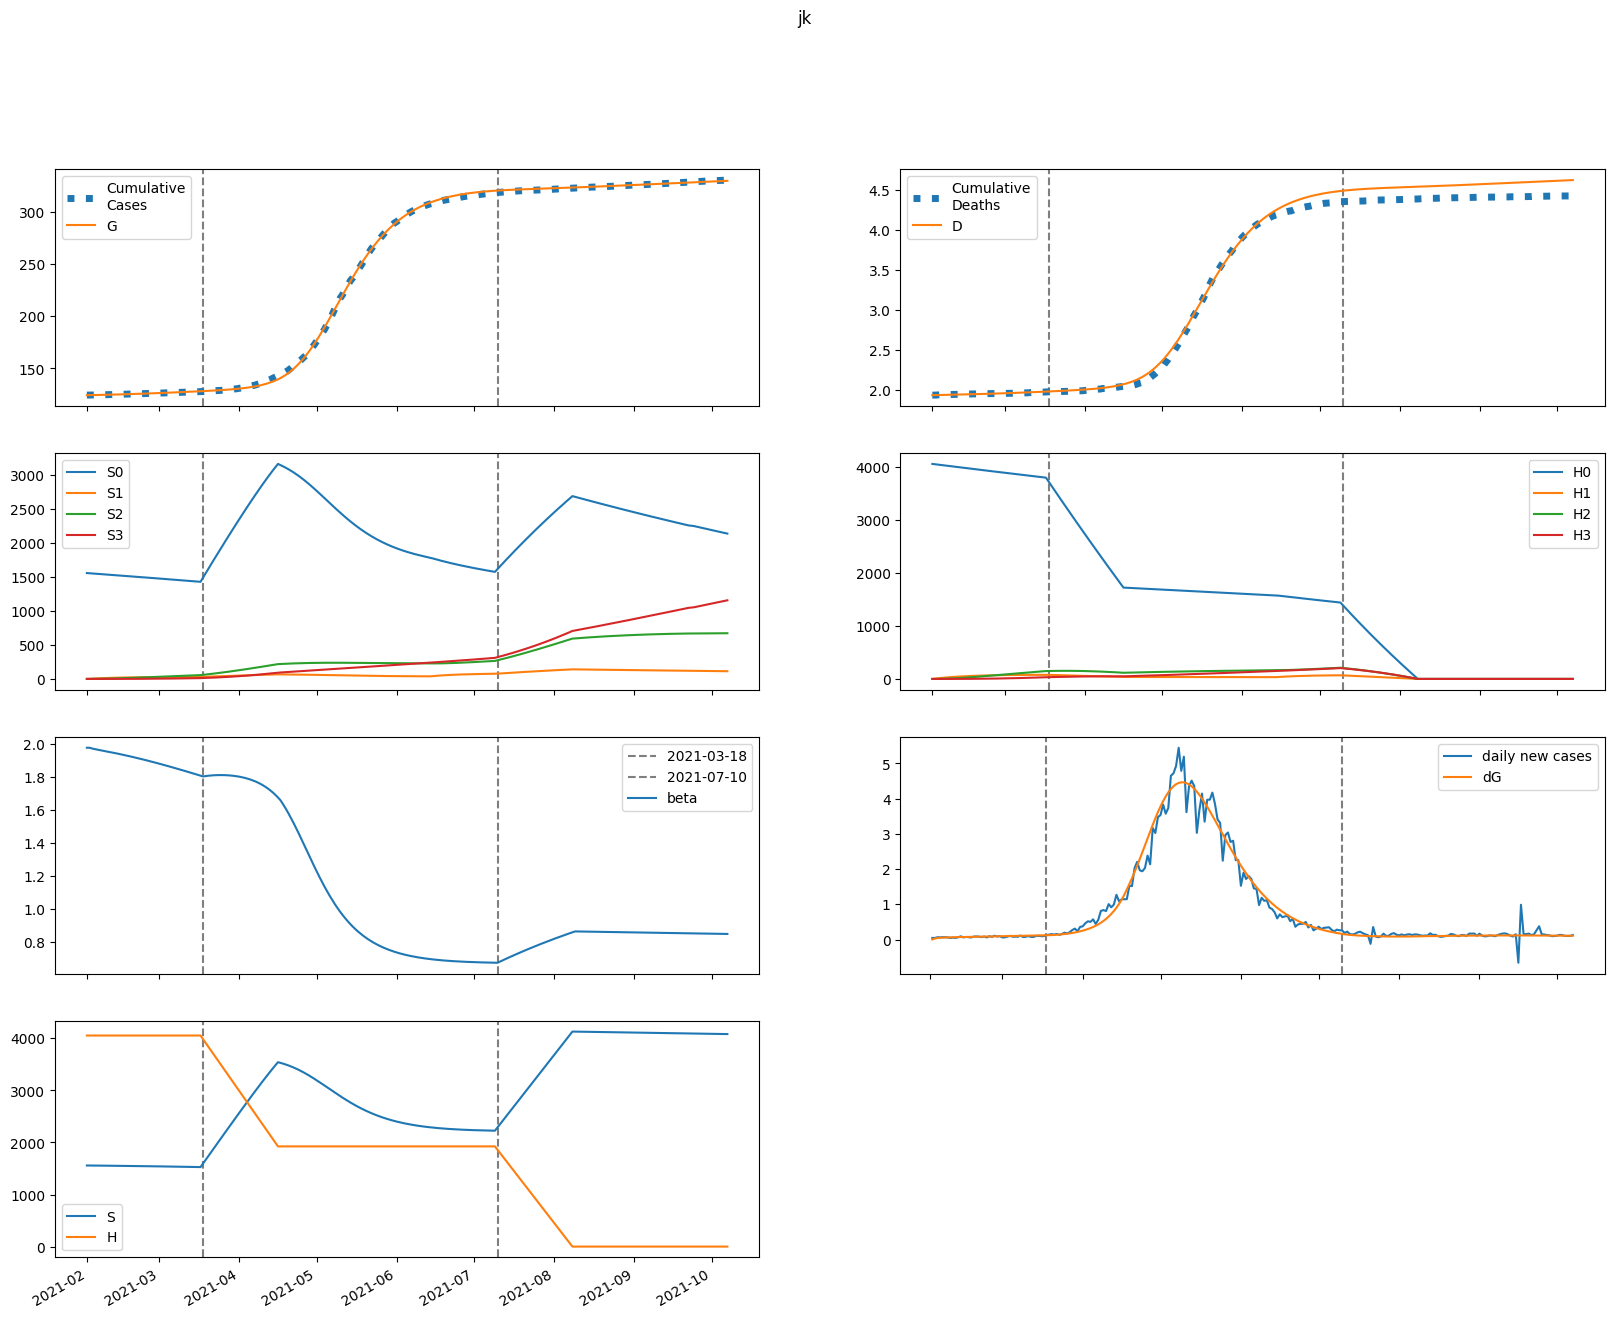

The data file committed next to this chart (first rows):
series, 2021-02-01, 2021-02-02, 2021-02-03, 2021-02-04, 2021-02-05, 2021-02-06, 2021-02-07, 2021-02-08, 2021-02-09, 2021-02-10, 2021-02-11, 2021-02-12, 2021-02-13, 2021-02-14, 2021-02-15, 2021-02-16, 2021-02-17, 2021-02-18, 2021-02-19, 2021-02-20, 2021-02-21, 2021-02-22, 2021-02-23
S, 1557759, 1557026, 1556442, 1555923, 1555430, 1554943, 1554452, 1553954, 1553445, 1552925, 1552393, 1551849, 1551292, 1550722, 1550139, 1549544, 1548935, 1548314, 1547679, 1547032, 1546371, 1545698, 1545012
E, 0.0, 732.7, 1107, 1308, 1426, 1504, 1563, 1612, 1658, 1702, 1746, 1789, 1833, 1877, 1921, 1965, 2009, 2054, 2099, 2144, 2189, 2234, 2279
I, 391.5, 307.4, 269.7, 254.4, 250.2, 251.4, 255.3, 260.7, 266.8, 273.4, 280.3, 287.4, 294.6, 301.9, 309.4, 316.9, 324.6, 332.3, 340.1, 347.9, 355.8, 363.7, 371.7
A, 2526, 2026, 1807, 1724, 1708, 1724, 1756, 1796, 1841, 1889, 1938, 1988, 2039, 2090, 2143, 2196, 2249, 2303, 2357, 2412, 2467, 2523, 2578
IH, 0.0, 15.68, 20.37, 21.27, 21.12, 20.87, 20.79, 20.91, 21.18, 21.57, 22.04, 22.55, 23.09, 23.66, 24.25, 24.85, 25.46, 26.08, 26.71, 27.35, 27.99, 28.63, 29.28
IN, 68.34, 123.2, 152.5, 169.4, 180.3, 188.3, 194.9, 200.9, 206.7, 212.4, 218.1, 223.8, 229.7, 235.7, 241.8, 247.9, 254.2, 260.6, 267, 273.6, 280.2, 286.8, 293.6
D, 1936, 1936, 1937, 1937, 1938, 1939, 1939, 1940, 1941, 1942, 1942, 1943, 1944, 1945, 1945, 1946, 1947, 1948, 1949, 1950, 1951, 1952, 1953
R, 0.0, 513.9, 946.6, 1344, 1728, 2112, 2500, 2896, 3301, 3716, 4142, 4579, 5027, 5486, 5958, 6441, 6936, 7443, 7963, 8495, 9039, 9596, 10165
G, 124506, 124506, 124534, 124577, 124627, 124682, 124740, 124800, 124862, 124926, 124992, 125059, 125128, 125198, 125271, 125345, 125420, 125498, 125577, 125658, 125740, 125824, 125910
H, 4053751, 4053751, 4053751, 4053751, 4053751, 4053751, 4053751, 4053751, 4053751, 4053751, 4053751, 4053751, 4053751, 4053751, 4053751, 4053751, 4053751, 4053751, 4053751, 4053751, 4053751, 4053751, 4053751
S0, 1557759, 1554691, 1551776, 1548932, 1546118, 1543315, 1540514, 1537710, 1534900, 1532083, 1529260, 1526429, 1523591, 1520744, 1517890, 1515028, 1512159, 1509281, 1506395, 1503501, 1500600, 1497691, 1494774
E0, 0.0, 732.7, 1106, 1306, 1422, 1498, 1555, 1603, 1647, 1689, 1730, 1771, 1813, 1854, 1896, 1938, 1980, 2022, 2064, 2107, 2149, 2192, 2234
I0, 391.5, 307.4, 269.7, 254.4, 250.1, 251.2, 255, 260.1, 266, 272.4, 279, 285.7, 292.6, 299.6, 306.7, 313.9, 321.1, 328.4, 335.8, 343.2, 350.7, 358.2, 365.7
A0, 2526, 2026, 1807, 1724, 1707, 1722, 1753, 1793, 1836, 1882, 1929, 1977, 2025, 2075, 2125, 2175, 2226, 2277, 2328, 2380, 2432, 2485, 2537
IH0, 0.0, 15.68, 20.37, 21.27, 21.12, 20.86, 20.78, 20.89, 21.15, 21.52, 21.97, 22.46, 22.98, 23.53, 24.09, 24.66, 25.24, 25.83, 26.43, 27.03, 27.63, 28.25, 28.86
IN0, 68.34, 123.2, 152.5, 169.4, 180.3, 188.2, 194.8, 200.8, 206.5, 212.1, 217.6, 223.3, 229, 234.7, 240.6, 246.5, 252.5, 258.6, 264.8, 271, 277.3, 283.7, 290.1
D0, 1936, 1936, 1937, 1937, 1938, 1939, 1939, 1940, 1941, 1942, 1942, 1943, 1944, 1945, 1945, 1946, 1947, 1948, 1949, 1950, 1951, 1952, 1953
R0, 0.0, 513.9, 946.6, 1344, 1728, 2112, 2499, 2895, 3299, 3713, 4137, 4572, 5018, 5475, 5943, 6422, 6913, 7415, 7929, 8455, 8992, 9541, 10102
G0, 124506, 124506, 124534, 124577, 124627, 124682, 124740, 124799, 124861, 124925, 124990, 125056, 125124, 125194, 125266, 125339, 125413, 125490, 125567, 125647, 125728, 125811, 125895
H0, 4053751, 4047670, 4041599, 4035536, 4029483, 4023439, 4017404, 4011378, 4005361, 3999353, 3993354, 3987364, 3981382, 3975410, 3969447, 3963493, 3957548, 3951612, 3945684, 3939766, 3933856, 3927955, 3922063
S1, 0.0, 2336, 4499, 6503, 8359, 10078, 11670, 13143, 14506, 15767, 16933, 18011, 19007, 19928, 20777, 21562, 22285, 22953, 23567, 24133, 24654, 25133, 25573
E1, 0.0, 0.0, 0.8765, 2.125, 3.577, 5.169, 6.866, 8.641, 10.47, 12.33, 14.2, 16.08, 17.95, 19.81, 21.64, 23.45, 25.23, 26.99, 28.71, 30.41, 32.07, 33.7, 35.29
I1, 0.0, 0.0, 0.0, 0.03375, 0.1083, 0.2228, 0.3741, 0.5582, 0.7711, 1.009, 1.267, 1.542, 1.83, 2.129, 2.435, 2.745, 3.059, 3.374, 3.689, 4.003, 4.315, 4.624, 4.929
A1, 0.0, 0.0, 0.0, 0.2178, 0.7027, 1.452, 2.449, 3.671, 5.091, 6.684, 8.424, 10.28, 12.24, 14.28, 16.37, 18.51, 20.67, 22.85, 25.03, 27.21, 29.38, 31.53, 33.66
IH1, 0.0, 0.0, 0.0, 0.0, 0.001352, 0.005034, 0.01151, 0.0209, 0.0331, 0.04789, 0.06501, 0.08415, 0.105, 0.1273, 0.1506, 0.1749, 0.1998, 0.2252, 0.2509, 0.2767, 0.3025, 0.3282, 0.3538
IN1, 0.0, 0.0, 0.0, 0.0, 0.005892, 0.02364, 0.05786, 0.1117, 0.1871, 0.2847, 0.4044, 0.5456, 0.7068, 0.8865, 1.083, 1.293, 1.517, 1.751, 1.993, 2.243, 2.498, 2.757, 3.019
D1, 0.0, 0.0, 0.0, 0.0, 0.0, 4.625490228420318e-05, 0.0002185, 0.0006123, 0.001327, 0.00246, 0.004098, 0.006322, 0.009201, 0.01279, 0.01715, 0.0223, 0.02829, 0.03512, 0.04283, 0.05141, 0.06087, 0.07122, 0.08245
R1, 0.0, 0.0, 0.0, 0.0, 0.04314, 0.1841, 0.4787, 0.9805, 1.739, 2.799, 4.201, 5.979, 8.162, 10.77, 13.84, 17.36, 21.36, 25.85, 30.82, 36.29, 42.24, 48.69, 55.63
G1, 0.0, 0.0, 0.0, 0.03375, 0.1156, 0.2533, 0.4524, 0.7168, 1.05, 1.453, 1.927, 2.474, 3.094, 3.785, 4.548, 5.381, 6.284, 7.256, 8.295, 9.401, 10.57, 11.81, 13.1
H1, 0.0, 6081, 11718, 16943, 21786, 26274, 30433, 34285, 37853, 41157, 44217, 47048, 49669, 52093, 54335, 56408, 58324, 60095, 61730, 63239, 64632, 65916, 67099
S2, 0.0, 0.0, 166.8, 486, 944.5, 1530, 2231, 3038, 3940, 4928, 5995, 7132, 8332, 9589, 10896, 12249, 13641, 15068, 16525, 18008, 19514, 21039, 22580
E2, 0.0, 0.0, 0.0, 0.01946, 0.06781, 0.1519, 0.2773, 0.4484, 0.6681, 0.9388, 1.262, 1.637, 2.066, 2.548, 3.083, 3.671, 4.31, 5, 5.741, 6.531, 7.37, 8.256, 9.188
I2, 0.0, 0.0, 0.0, 0.0, 0.0007493, 0.0032, 0.008363, 0.01725, 0.03081, 0.04993, 0.07536, 0.1078, 0.1477, 0.1956, 0.2517, 0.3164, 0.3899, 0.4722, 0.5634, 0.6635, 0.7726, 0.8906, 1.017
A2, 0.0, 0.0, 0.0, 0.0, 0.004835, 0.02073, 0.05438, 0.1125, 0.2017, 0.3278, 0.4961, 0.7114, 0.9774, 1.297, 1.674, 2.108, 2.603, 3.159, 3.776, 4.455, 5.195, 5.998, 6.862
IH2, 0.0, 0.0, 0.0, 0.0, 0.0, 3.0011487721512412e-05, 0.0001436, 0.0004088, 0.0009009, 0.001697, 0.002872, 0.004494, 0.006626, 0.00932, 0.01262, 0.01657, 0.02119, 0.0265, 0.03253, 0.03928, 0.04676, 0.05497, 0.06392
IN2, 0.0, 0.0, 0.0, 0.0, 0.0, 0.0001308, 0.0006635, 0.001992, 0.004609, 0.009076, 0.016, 0.02599, 0.03966, 0.05759, 0.08034, 0.1084, 0.1422, 0.1821, 0.2285, 0.2816, 0.3417, 0.409, 0.4835
D2, 0.0, 0.0, 0.0, 0.0, 0.0, 0.0, 1.0267775545831063e-06, 5.9392907266410494e-06, 1.992439495697209e-05, 5.074646432353296e-05, 0.0001088, 0.0002071, 0.0003608, 0.0005875, 0.0009063, 0.001338, 0.001905, 0.00263, 0.003536, 0.004649, 0.005993, 0.007593, 0.009473
R2, 0.0, 0.0, 0.0, 0.0, 0.0, 0.0009577, 0.005103, 0.01607, 0.03894, 0.0802, 0.1477, 0.2504, 0.3985, 0.6029, 0.8755, 1.229, 1.675, 2.228, 2.902, 3.71, 4.665, 5.783, 7.077
G2, 0.0, 0.0, 0.0, 0.0, 0.0007493, 0.003361, 0.009211, 0.01989, 0.03716, 0.06289, 0.09904, 0.1476, 0.2107, 0.2902, 0.3884, 0.5071, 0.6484, 0.8144, 1.007, 1.228, 1.48, 1.763, 2.081
H2, 0.0, 0.0, 434.3, 1266, 2461, 3988, 5817, 7922, 10277, 12858, 15645, 18617, 21756, 25045, 28467, 32010, 35658, 39399, 43223, 47117, 51074, 55082, 59135
S3, 0.0, 0.0, 0.0, 1.985, 7.77, 19.01, 37.23, 63.78, 99.94, 146.8, 205.5, 276.8, 361.7, 460.8, 575, 704.6, 850.4, 1013, 1192, 1389, 1603, 1835, 2085
E3, 0.0, 0.0, 0.0, 0.0, 0.0001259, 0.0005766, 0.001611, 0.003538, 0.006703, 0.01148, 0.01827, 0.02748, 0.03953, 0.05485, 0.07389, 0.09708, 0.1249, 0.1577, 0.196, 0.2402, 0.2908, 0.3482, 0.4128
I3, 0.0, 0.0, 0.0, 0.0, 0.0, 4.847850889481732e-06, 2.601313261121242e-05, 8.24770289922955e-05, 0.000201, 0.000416, 0.0007689, 0.001307, 0.002085, 0.00316, 0.004594, 0.006453, 0.008806, 0.01172, 0.01528, 0.01955, 0.0246, 0.03052, 0.03738
A3, 0.0, 0.0, 0.0, 0.0, 0.0, 3.128554006248602e-05, 0.0001684, 0.0005355, 0.001309, 0.002715, 0.005031, 0.008575, 0.0137, 0.02081, 0.03032, 0.04268, 0.05835, 0.07782, 0.1016, 0.1302, 0.1641, 0.2039, 0.25
IH3, 0.0, 0.0, 0.0, 0.0, 0.0, 0.0, 1.941808671136255e-07, 1.1417205027926971e-06, 3.890197246543685e-06, 1.0050421043833178e-05, 2.182668190254709e-05, 4.201083842792028e-05, 7.395083557270243e-05, 0.0001215, 0.000189, 0.0002811, 0.0004029, 0.0005597, 0.0007572, 0.001001, 0.001297, 0.001652, 0.002071
IN3, 0.0, 0.0, 0.0, 0.0, 0.0, 0.0, 8.462969640423607e-07, 5.219989749945986e-06, 1.858523079548137e-05, 4.999966145715453e-05, 0.0001127, 0.0002246, 0.0004084, 0.0006916, 0.001106, 0.001689, 0.002482, 0.003528, 0.004877, 0.006579, 0.00869, 0.01127, 0.01436
D3, 0.0, 0.0, 0.0, 0.0, 0.0, 0.0, 0.0, 6.6434745831956325e-09, 4.5704949867360684e-08, 1.7879955859576676e-07, 5.226527803246086e-07, 1.269405066533206e-06, 2.7067142178581495e-06, 5.236780664857008e-06, 9.3937661635896e-06, 1.5859351047970303e-05, 2.5476365202928992e-05, 3.926054337227099e-05, 5.841051509078962e-05, 8.431616205475342e-05, 0.0001186, 0.000163, 0.0002195
R3, 0.0, 0.0, 0.0, 0.0, 0.0, 0.0, 6.1964534857063505e-06, 3.98039477292848e-05, 0.0001474, 0.000412, 0.0009643, 0.001993, 0.003755, 0.006583, 0.0109, 0.01721, 0.02612, 0.03835, 0.05472, 0.07615, 0.1037, 0.1385, 0.1818
G3, 0.0, 0.0, 0.0, 0.0, 0.0, 4.847850889481732e-06, 2.7053610442368407e-05, 8.91006174466788e-05, 0.0002253, 0.0004835, 0.0009256, 0.001629, 0.002687, 0.004209, 0.006322, 0.009167, 0.01291, 0.01771, 0.02379, 0.03133, 0.04058, 0.05178, 0.06519
H3, 0.0, 0.0, 0.0, 5.171, 20.24, 49.54, 97.02, 166.3, 260.6, 382.9, 536, 722.2, 943.9, 1203, 1501, 1840, 2221, 2645, 3115, 3629, 4190, 4798, 5454
beta, 1.978, 1.978, 1.973, 1.969, 1.966, 1.963, 1.96, 1.957, 1.954, 1.951, 1.948, 1.945, 1.942, 1.938, 1.935, 1.931, 1.928, 1.924, 1.921, 1.917, 1.913, 1.909, 1.906
